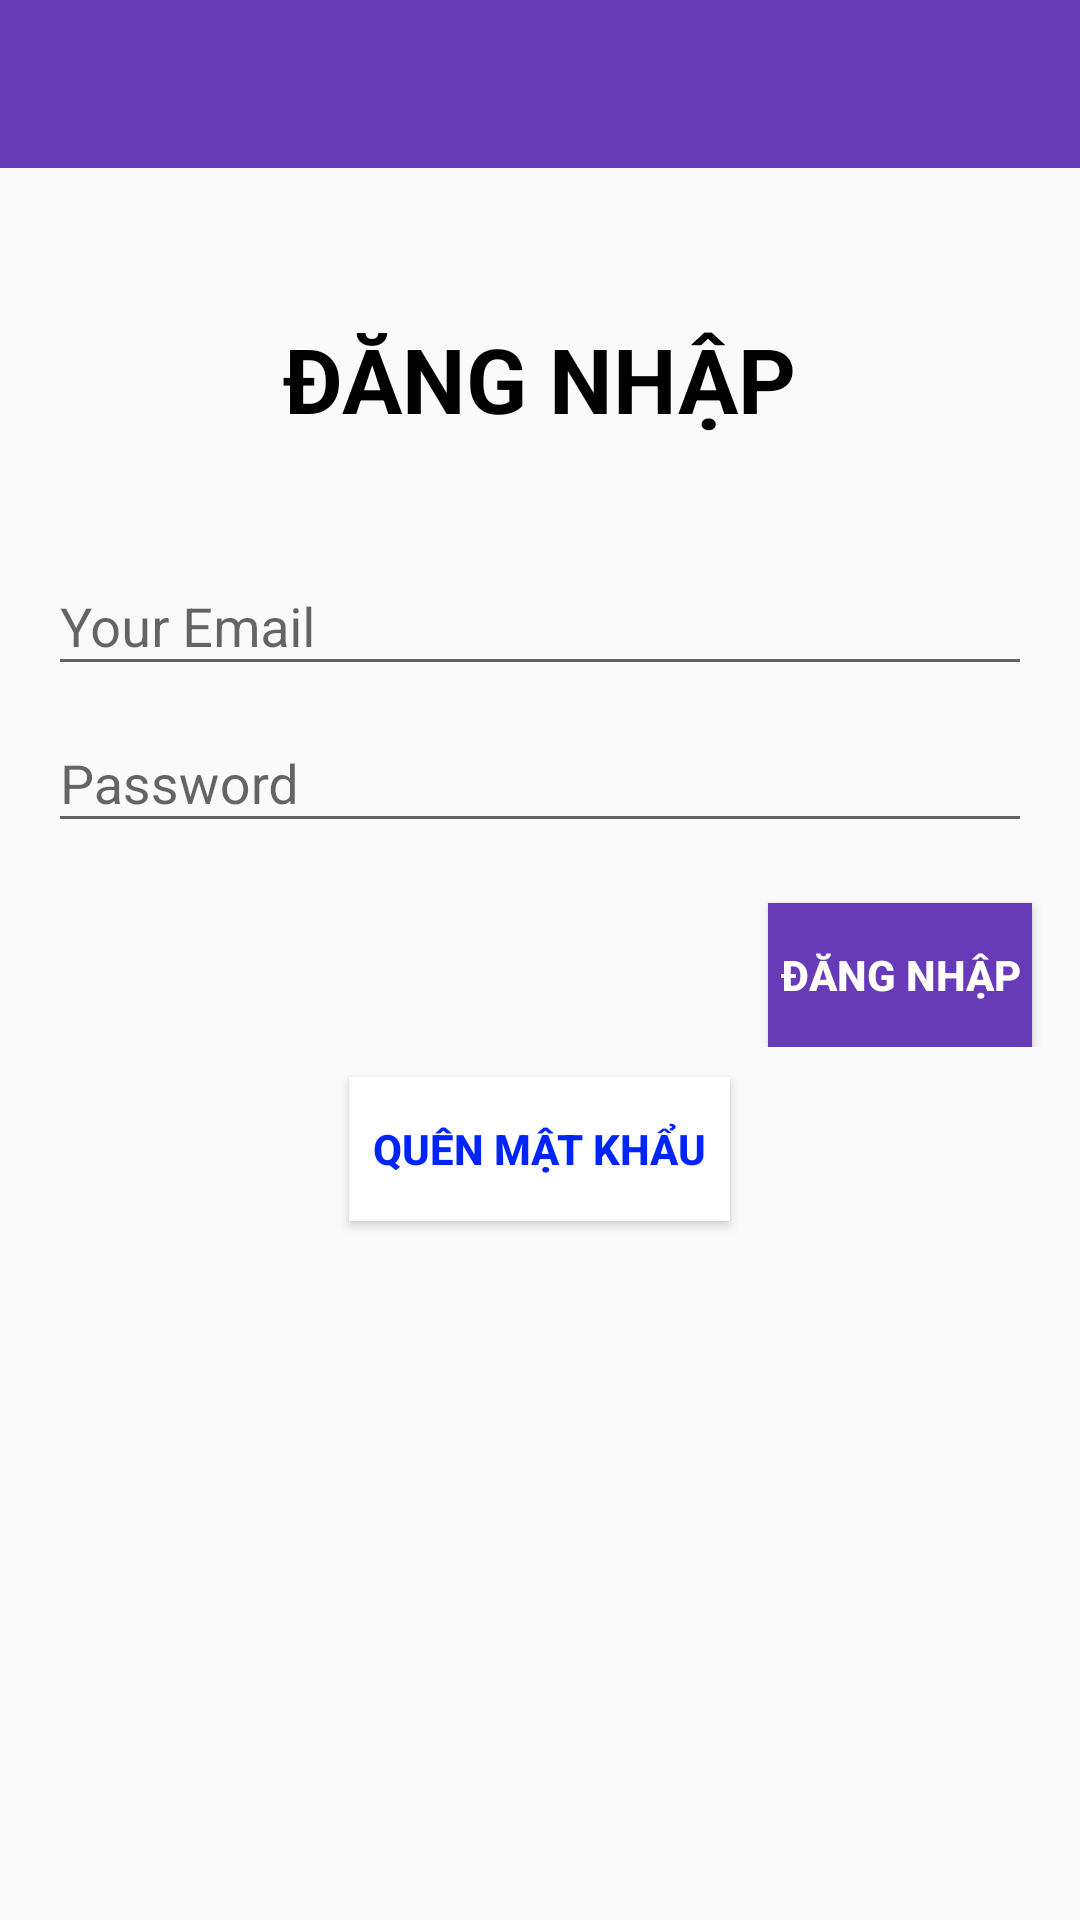

Produce the Android XML layout that renders to this screen, including the resource entries it uses.
<!-- AndroidManifest.xml: application theme AppTheme -->
<!-- res/layout/activity_login.xml -->
<?xml version="1.0" encoding="utf-8"?>
<LinearLayout xmlns:android="http://schemas.android.com/apk/res/android"
    xmlns:app="http://schemas.android.com/apk/res-auto"
    xmlns:tools="http://schemas.android.com/tools"
    android:layout_width="match_parent"
    android:layout_height="match_parent"
    android:gravity="center_horizontal"
    android:orientation="vertical"
    tools:context=".ui.acitivity.LoginActivity">

   <include layout="@layout/app_bar_layout" android:id="@+id/app_bar"/>

    <TextView
        android:layout_width="wrap_content"
        android:layout_height="wrap_content"
        android:layout_marginTop="50dp"
        android:text="@string/login_your_account"
        android:textSize="30sp"
        android:layout_marginBottom="30dp"
        android:textStyle="bold" />
    <com.google.android.material.textfield.TextInputLayout
        android:id="@+id/tip_username"
        android:layout_width="match_parent"
        android:layout_height="wrap_content">
        <EditText
            android:inputType="textEmailAddress"
            android:hint="@string/youremail"
            android:layout_marginTop="30dp"
            android:layout_marginLeft="16dp"
            android:layout_marginRight="16dp"
            android:id="@+id/username"
            android:layout_width="match_parent"
            android:layout_height="wrap_content" />
    </com.google.android.material.textfield.TextInputLayout>

    <com.google.android.material.textfield.TextInputLayout
        android:id="@+id/tip_password"
        android:layout_width="match_parent"
        android:layout_height="wrap_content">
        <EditText
            android:inputType="textPassword"
            android:hint="@string/password"
            android:layout_marginTop="16dp"
            android:layout_marginLeft="16dp"
            android:layout_marginRight="16dp"
            android:id="@+id/password"
            android:layout_width="match_parent"
            android:layout_height="wrap_content" />
    </com.google.android.material.textfield.TextInputLayout>


    <LinearLayout
        android:gravity="right"
        android:layout_width="match_parent"
        android:layout_height="wrap_content">
        <Button
            android:onClick="Login"
            android:text="@string/login"
            android:textColor="@color/white"
            android:textStyle="bold"
            android:background="@color/mainbackground"
            android:layout_marginRight="16dp"
            android:layout_marginTop="20dp"
            android:layout_width="wrap_content"
            android:layout_height="wrap_content"/>
    </LinearLayout>
    <Button
        android:padding="8dp"
        android:onClick="ResetPassword"
        android:textColor="@color/blue"
        android:textStyle="bold"
        android:layout_marginTop="10dp"
        android:text="Quên Mật Khẩu"
        android:background="@color/white"
        android:layout_width="wrap_content"
        android:layout_height="wrap_content"/>


</LinearLayout>
<!-- res/layout/app_bar_layout.xml (included above) -->
<?xml version="1.0" encoding="utf-8"?>
<LinearLayout
    xmlns:android="http://schemas.android.com/apk/res/android"
    xmlns:app="http://schemas.android.com/apk/res-auto"
    android:layout_width="match_parent"
    android:layout_height="wrap_content">

    <androidx.appcompat.widget.Toolbar
        android:theme="@style/ThemeOverlay.AppCompat.Dark.ActionBar"
        app:popupTheme="@style/ThemeOverlay.AppCompat.Light"
        android:id="@+id/toolbar"
        android:layout_width="match_parent"
        android:layout_height="wrap_content"
        android:background="@color/mainbackground"
        app:titleTextColor="@color/white" />
</LinearLayout>
<!-- resources referenced by this layout -->
<resources>
  <color name="blue">#0024FD</color>
  <color name="mainbackground">#673bb7</color>
  <color name="white">#FFFFFF</color>
  <string name="login">ĐĂNG NHẬP</string>
  <string name="login_your_account">ĐĂNG NHẬP</string>
  <string name="password">Password</string>
  <string name="youremail">Your Email</string>
  <style name="AppTheme" parent="Theme.AppCompat.Light.NoActionBar">
          
          <item name="colorPrimary">@color/colorPrimary</item>
          <item name="colorPrimaryDark">@color/colorPrimaryDark</item>
          <item name="colorAccent">@color/colorAccent</item>
          <item name="android:textColor">@color/black</item>
      </style>
  <color name="colorPrimary">#673bb7</color>
  <color name="colorPrimaryDark">#000000</color>
  <color name="colorAccent">#D81B60</color>
  <color name="black">#000000</color>
</resources>
